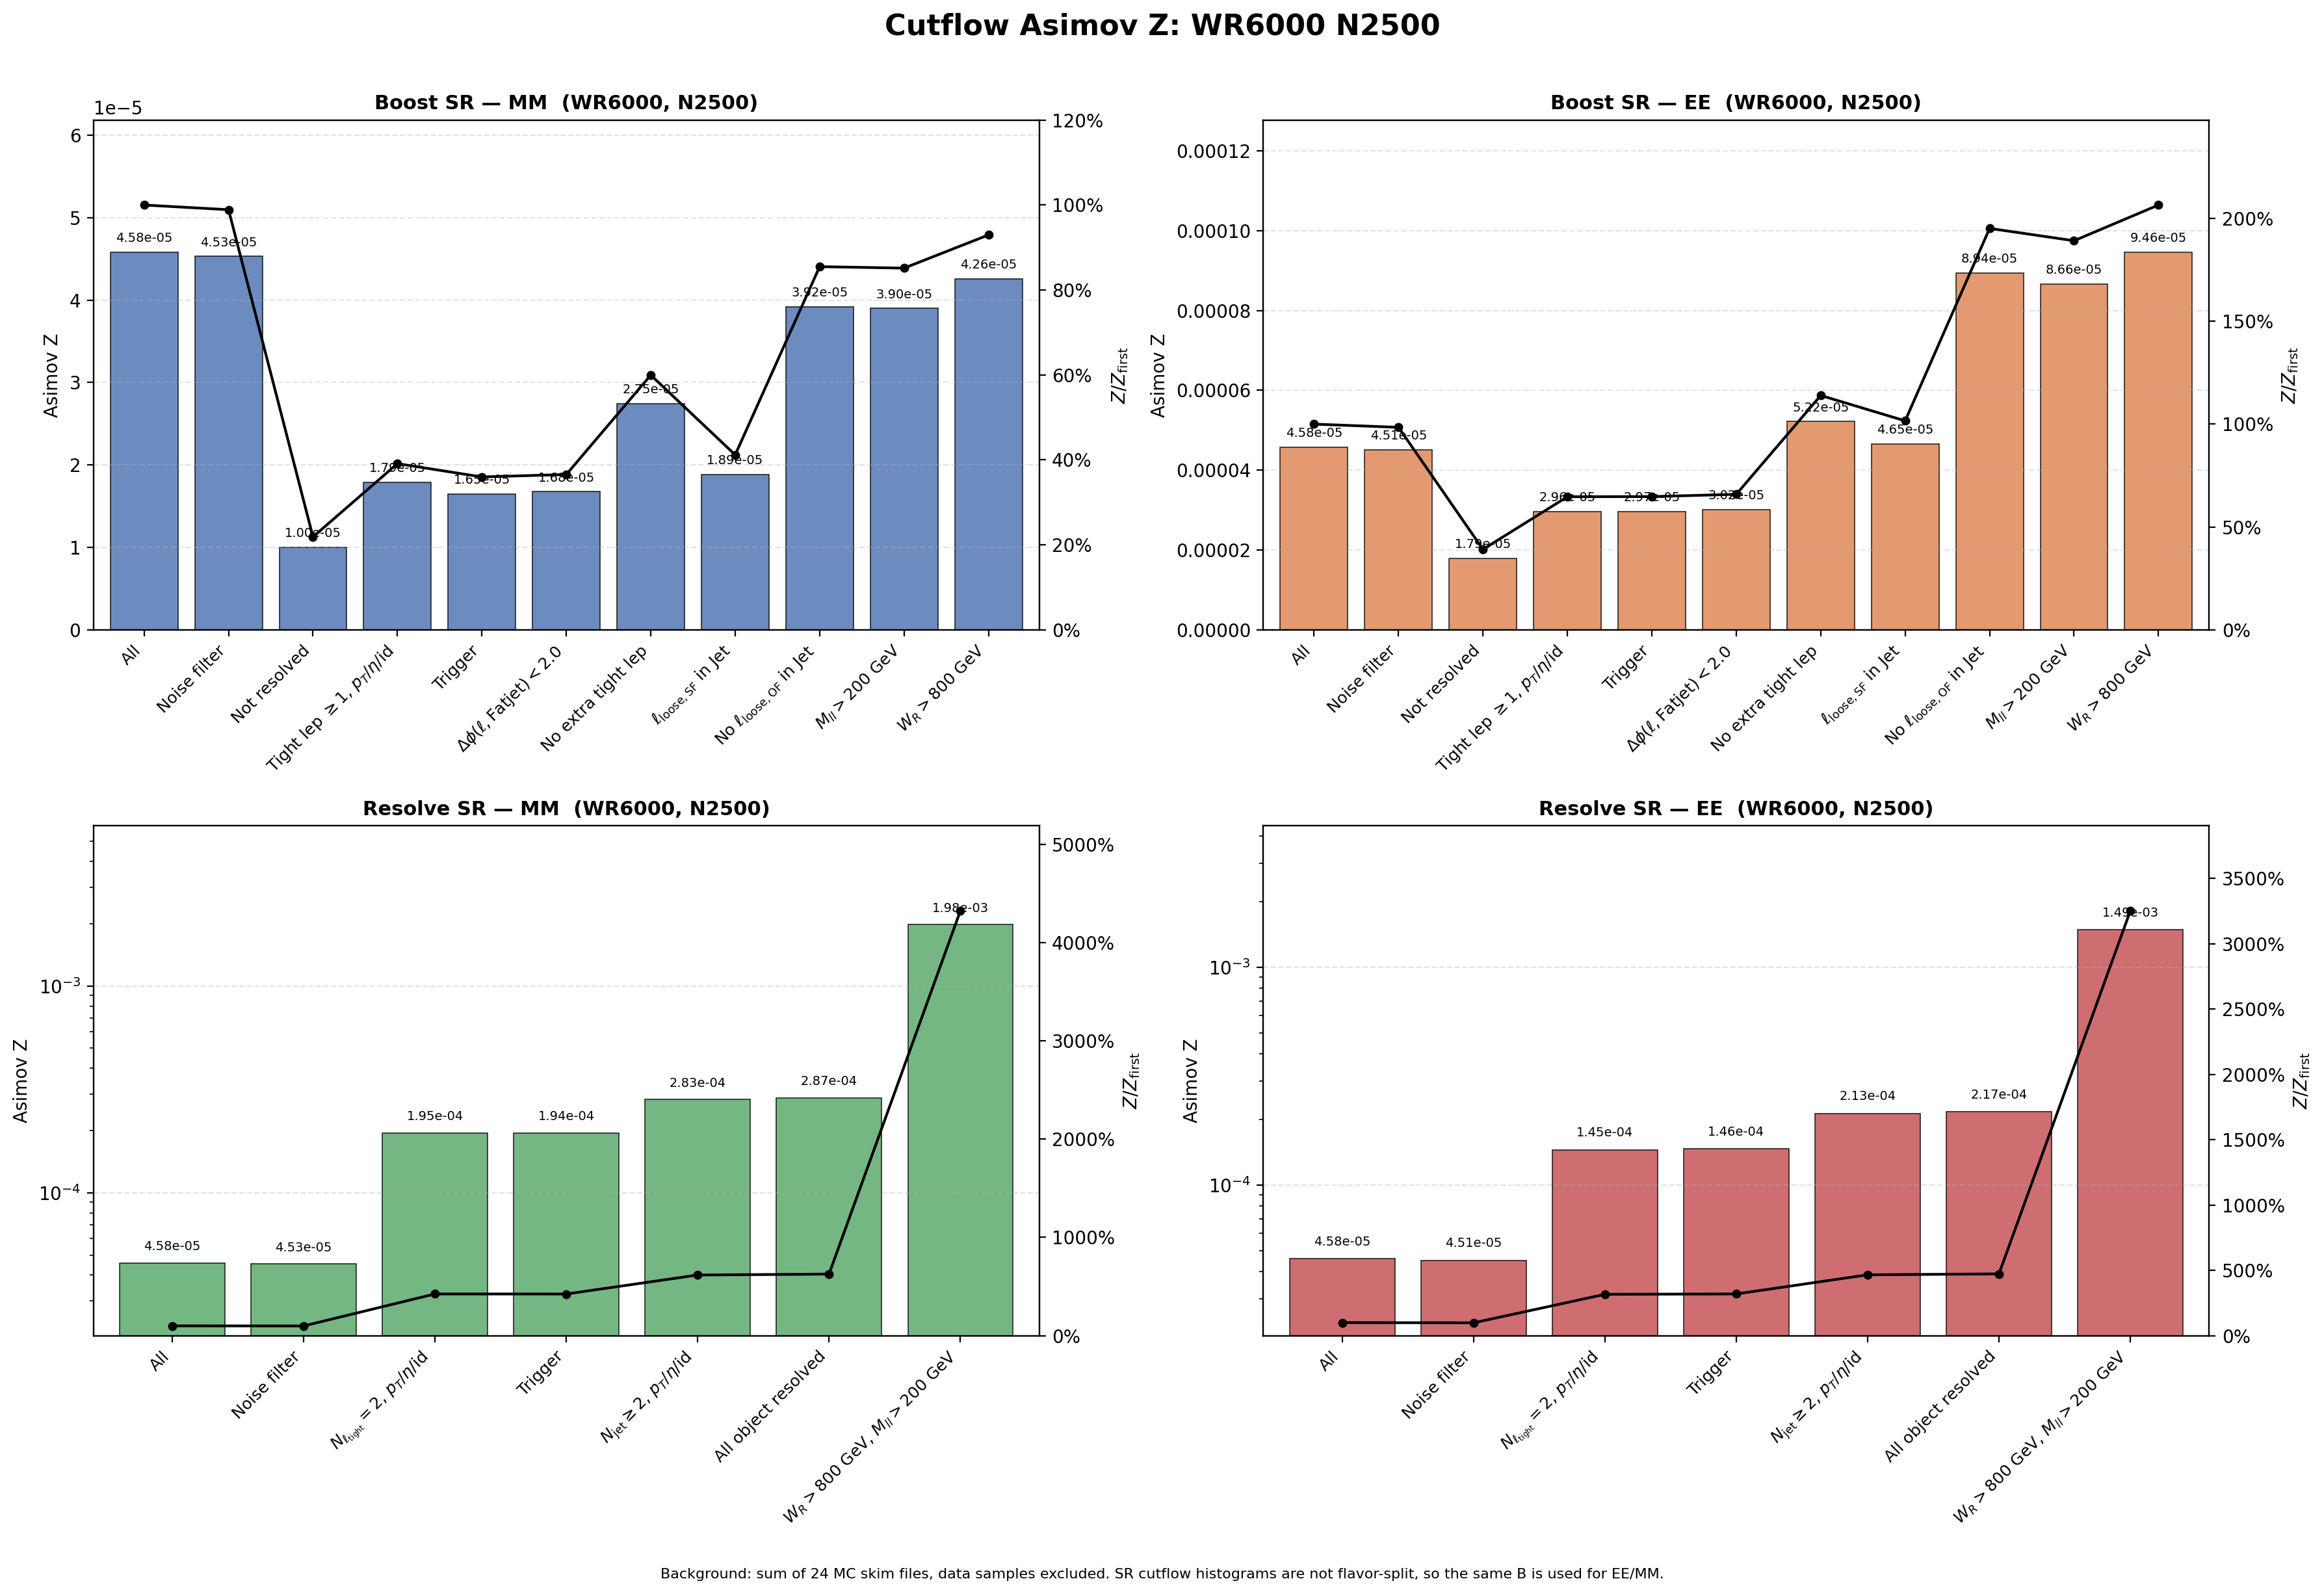

Values plotted in this chart, from the file beside it:
region, flavor, cut_index, cut, signal, background, asimov_z, z_over_first, z_reduction_percent
Boost, MM, 1, All, 0.8112, 3.1357246e+08, 4.581147e-05, 1, 0
Boost, MM, 2, Noise filter, 0.8023, 3.1357246e+08, 4.5307546e-05, 0.989, 1.1
Boost, MM, 3, Not resolved, 0.1731, 2.9820904e+08, 1.0023745e-05, 0.2188, 77.88
Boost, MM, 4, Tight lep $\geq 1$, $p_T$/$\eta$/id, 0.1673, 87065621, 1.7924768e-05, 0.3913, -78.82
Boost, MM, 5, Trigger, 0.1536, 86727962, 1.6490133e-05, 0.36, 8.004
Boost, MM, 6, $\Delta\phi(\ell,\mathrm{Fatjet})<2.0$, 0.1533, 83676742, 1.6753391e-05, 0.3657, -1.596
Boost, MM, 7, No extra tight lep, 0.02902, 1115599, 2.7471678e-05, 0.5997, -63.98
Boost, MM, 8, $\ell_{\mathrm{loose,SF}}$ in Jet, 0.01953, 1070859, 1.8871116e-05, 0.4119, 31.31
Boost, MM, 9, No $\ell_{\mathrm{loose,OF}}$ in Jet, 0.01252, 102208, 3.9165281e-05, 0.8549, -107.5
Boost, MM, 10, $M_{ll}>200$ GeV, 0.01238, 100736, 3.9005882e-05, 0.8514, 0.407
Boost, MM, 11, $W_R>800$ GeV, 0.01238, 84513, 4.2585396e-05, 0.9296, -9.177
Boost, EE, 1, All, 0.8112, 3.1357246e+08, 4.5811475e-05, 1, 0
Boost, EE, 2, Noise filter, 0.7986, 3.1357246e+08, 4.5098125e-05, 0.9844, 1.557
Boost, EE, 3, Not resolved, 0.3095, 2.9820904e+08, 1.7921628e-05, 0.3912, 60.26
Boost, EE, 4, Tight lep $\geq 1$, $p_T$/$\eta$/id, 0.2766, 87065621, 2.9641588e-05, 0.647, -65.4
Boost, EE, 5, Trigger, 0.2763, 86727962, 2.9671857e-05, 0.6477, -0.1021
Boost, EE, 6, $\Delta\phi(\ell,\mathrm{Fatjet})<2.0$, 0.2761, 83676742, 3.0183923e-05, 0.6589, -1.726
Boost, EE, 7, No extra tight lep, 0.05513, 1115599, 5.2194442e-05, 1.139, -72.92
Boost, EE, 8, $\ell_{\mathrm{loose,SF}}$ in Jet, 0.04816, 1070859, 4.654302e-05, 1.016, 10.83
Boost, EE, 9, No $\ell_{\mathrm{loose,OF}}$ in Jet, 0.02858, 102208, 8.9391408e-05, 1.951, -92.06
Boost, EE, 10, $M_{ll}>200$ GeV, 0.0275, 100736, 8.6646403e-05, 1.891, 3.071
Boost, EE, 11, $W_R>800$ GeV, 0.0275, 84513, 9.4597819e-05, 2.065, -9.177
Resolve, MM, 1, All, 0.8112, 3.1357246e+08, 4.581147e-05, 1, 0
Resolve, MM, 2, Noise filter, 0.8023, 3.1357246e+08, 4.5307546e-05, 0.989, 1.1
Resolve, MM, 3, $N_{\ell_{\rm tight}}=2$, $p_T$/$\eta$/i…, 0.6356, 10678094, 0.0001945, 4.246, -329.3
Resolve, MM, 4, Trigger, 0.6284, 10454697, 0.0001943, 4.242, 0.08691
Resolve, MM, 5, $N_{\rm jet}\geq 2$, $p_T$/$\eta$/id, 0.5909, 4365292, 0.0002828, 6.174, -45.53
Resolve, MM, 6, All object resolved, 0.5897, 4216375, 0.0002872, 6.269, -1.542
Resolve, MM, 7, $W_R>800$ GeV, $M_{ll}>200$ GeV, 0.5823, 86381, 0.001981, 43.24, -589.8
Resolve, EE, 1, All, 0.8112, 3.1357246e+08, 4.5811475e-05, 1, 0
Resolve, EE, 2, Noise filter, 0.7986, 3.1357246e+08, 4.5098125e-05, 0.9844, 1.557
Resolve, EE, 3, $N_{\ell_{\rm tight}}=2$, $p_T$/$\eta$/i…, 0.4737, 10678094, 0.000145, 3.165, -221.5
Resolve, EE, 4, Trigger, 0.4732, 10454697, 0.0001464, 3.195, -0.954
Resolve, EE, 5, $N_{\rm jet}\geq 2$, $p_T$/$\eta$/id, 0.4457, 4365292, 0.0002133, 4.656, -45.75
Resolve, EE, 6, All object resolved, 0.445, 4216375, 0.0002167, 4.731, -1.602
Resolve, EE, 7, $W_R>800$ GeV, $M_{ll}>200$ GeV, 0.4378, 86381, 0.001489, 32.51, -587.2
